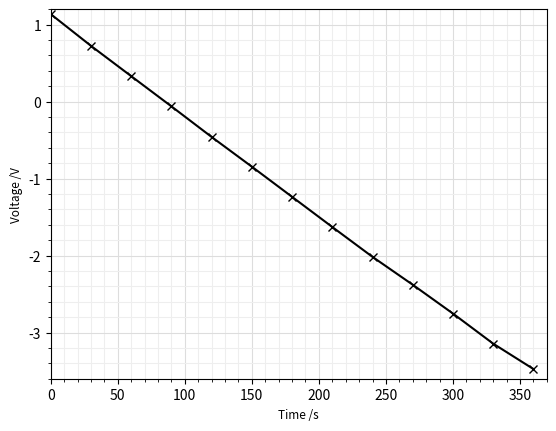

The matplotlib source for this figure:
import matplotlib.pyplot as plt
import numpy as np

x = np.array([0, 30, 60, 90, 120, 150, 180, 210, 240, 270, 300, 330, 360])
y = np.array(np.log([3.11, 2.06, 1.390, 0.939, 0.631, 0.429, 0.290, 0.196, 0.133, 0.0926, 0.0637, 0.0431, 0.0310]))
plt.plot(x,y,'kx-')
plt.ylabel('Voltage /V',fontsize=8.5)
plt.xlabel('Time /s',fontsize=8.5)
plt.grid(visible='true', which='major', color='#DDDDDD', linestyle='-')
plt.grid(visible='true', which='minor', color='#EEEEEE', linestyle='-')
plt.minorticks_on()
plt.xlim([0, 370])
plt.ylim([-3.6, 1.2])
plt.show()